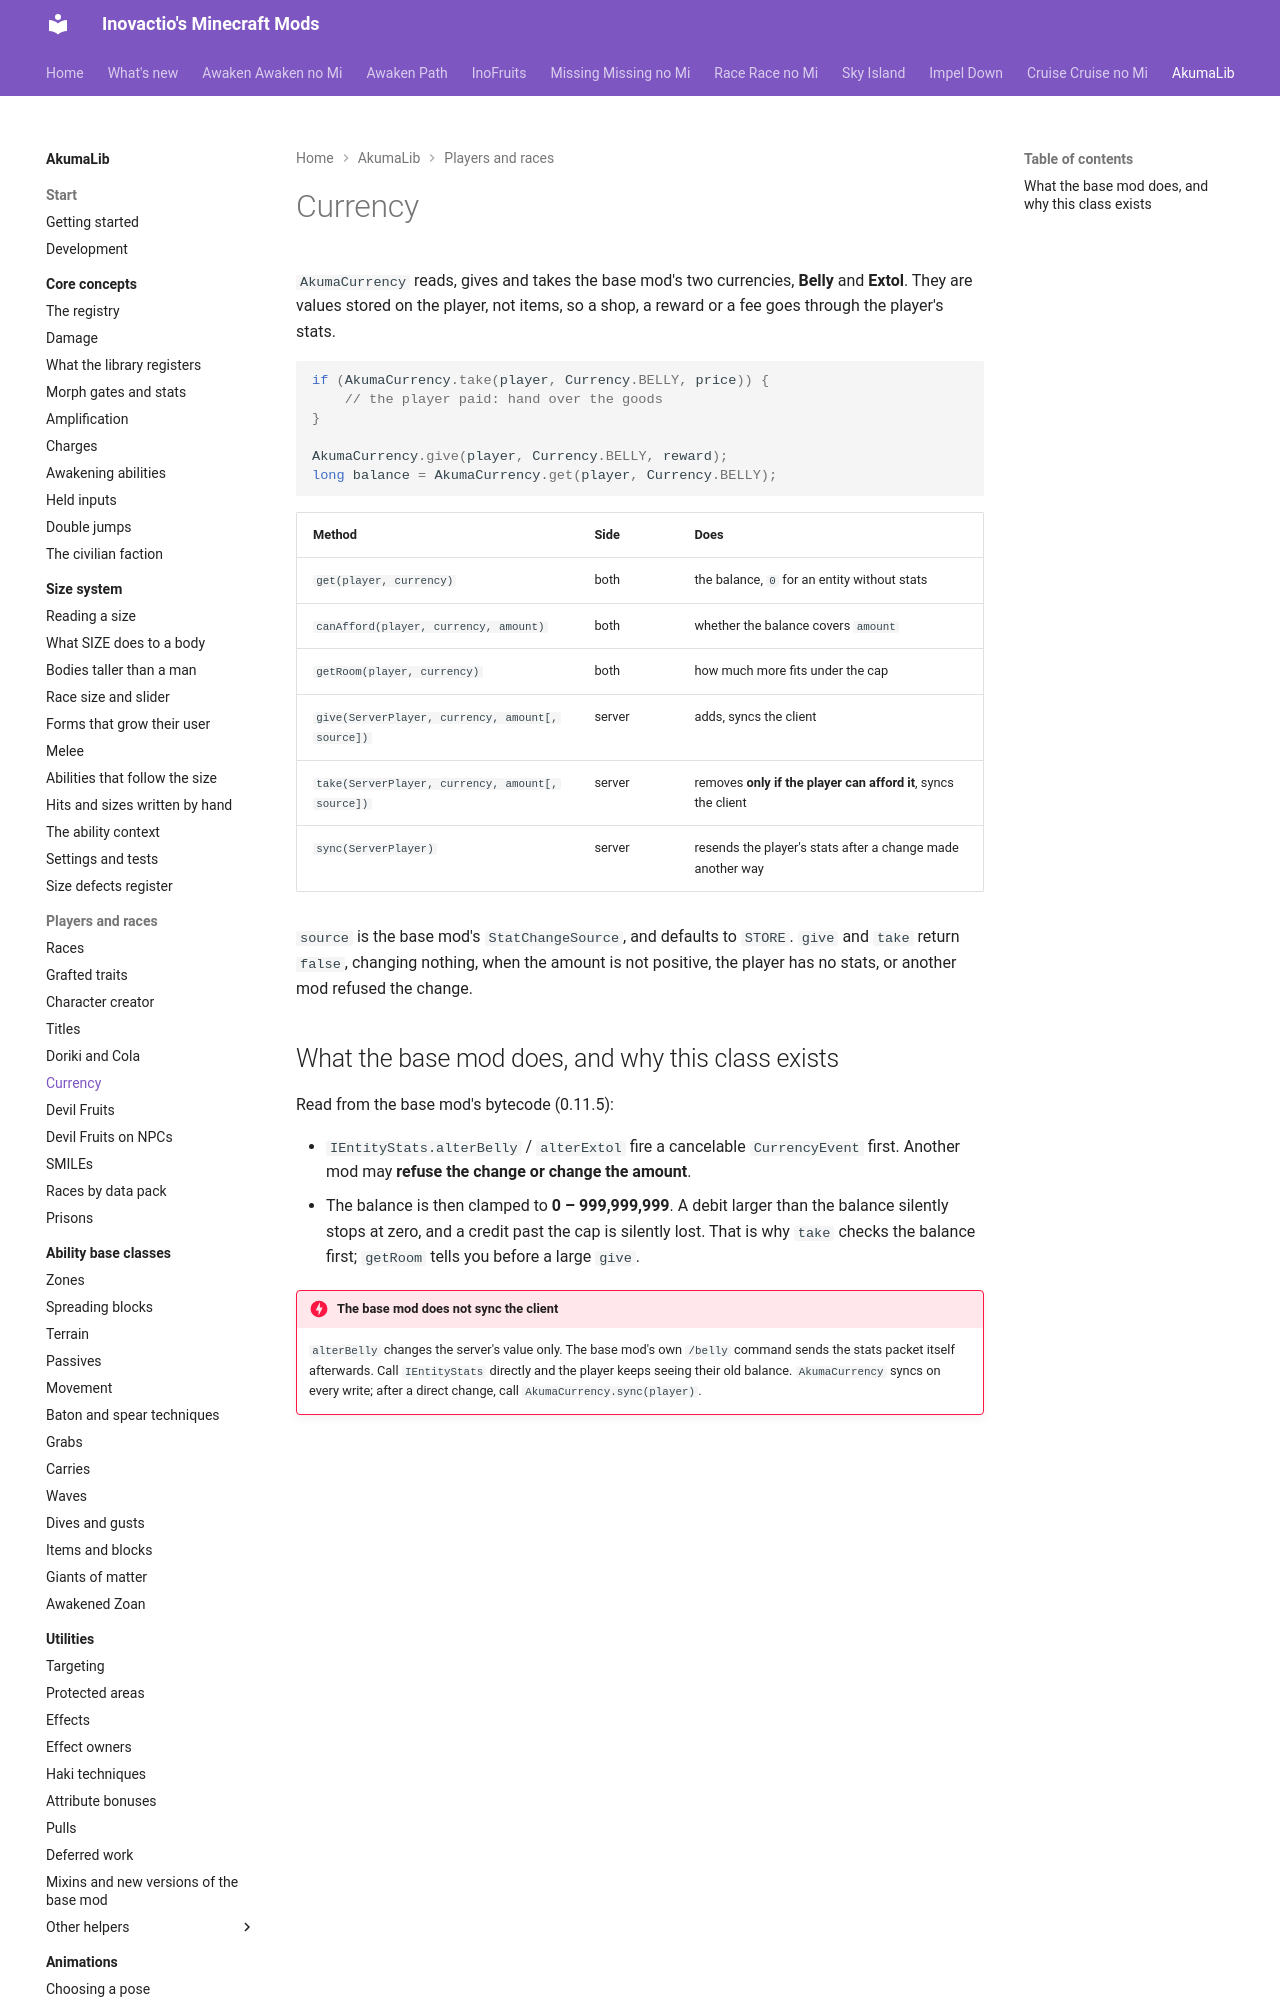

repository: Inovactio/inovactio.github.io · page: akumalib/utilities/currency/index.html · generator: mkdocs

# Currency

`AkumaCurrency` reads, gives and takes the base mod's two currencies, **Belly** and **Extol**. They are values stored on the player, not items, so a shop, a reward or a fee goes through the player's stats.

```java
if (AkumaCurrency.take(player, Currency.BELLY, price)) {
    // the player paid: hand over the goods
}

AkumaCurrency.give(player, Currency.BELLY, reward);
long balance = AkumaCurrency.get(player, Currency.BELLY);
```

| Method | Side | Does |
|---|---|---|
| `get(player, currency)` | both | the balance, `0` for an entity without stats |
| `canAfford(player, currency, amount)` | both | whether the balance covers `amount` |
| `getRoom(player, currency)` | both | how much more fits under the cap |
| `give(ServerPlayer, currency, amount[, source])` | server | adds, syncs the client |
| `take(ServerPlayer, currency, amount[, source])` | server | removes **only if the player can afford it**, syncs the client |
| `sync(ServerPlayer)` | server | resends the player's stats after a change made another way |
